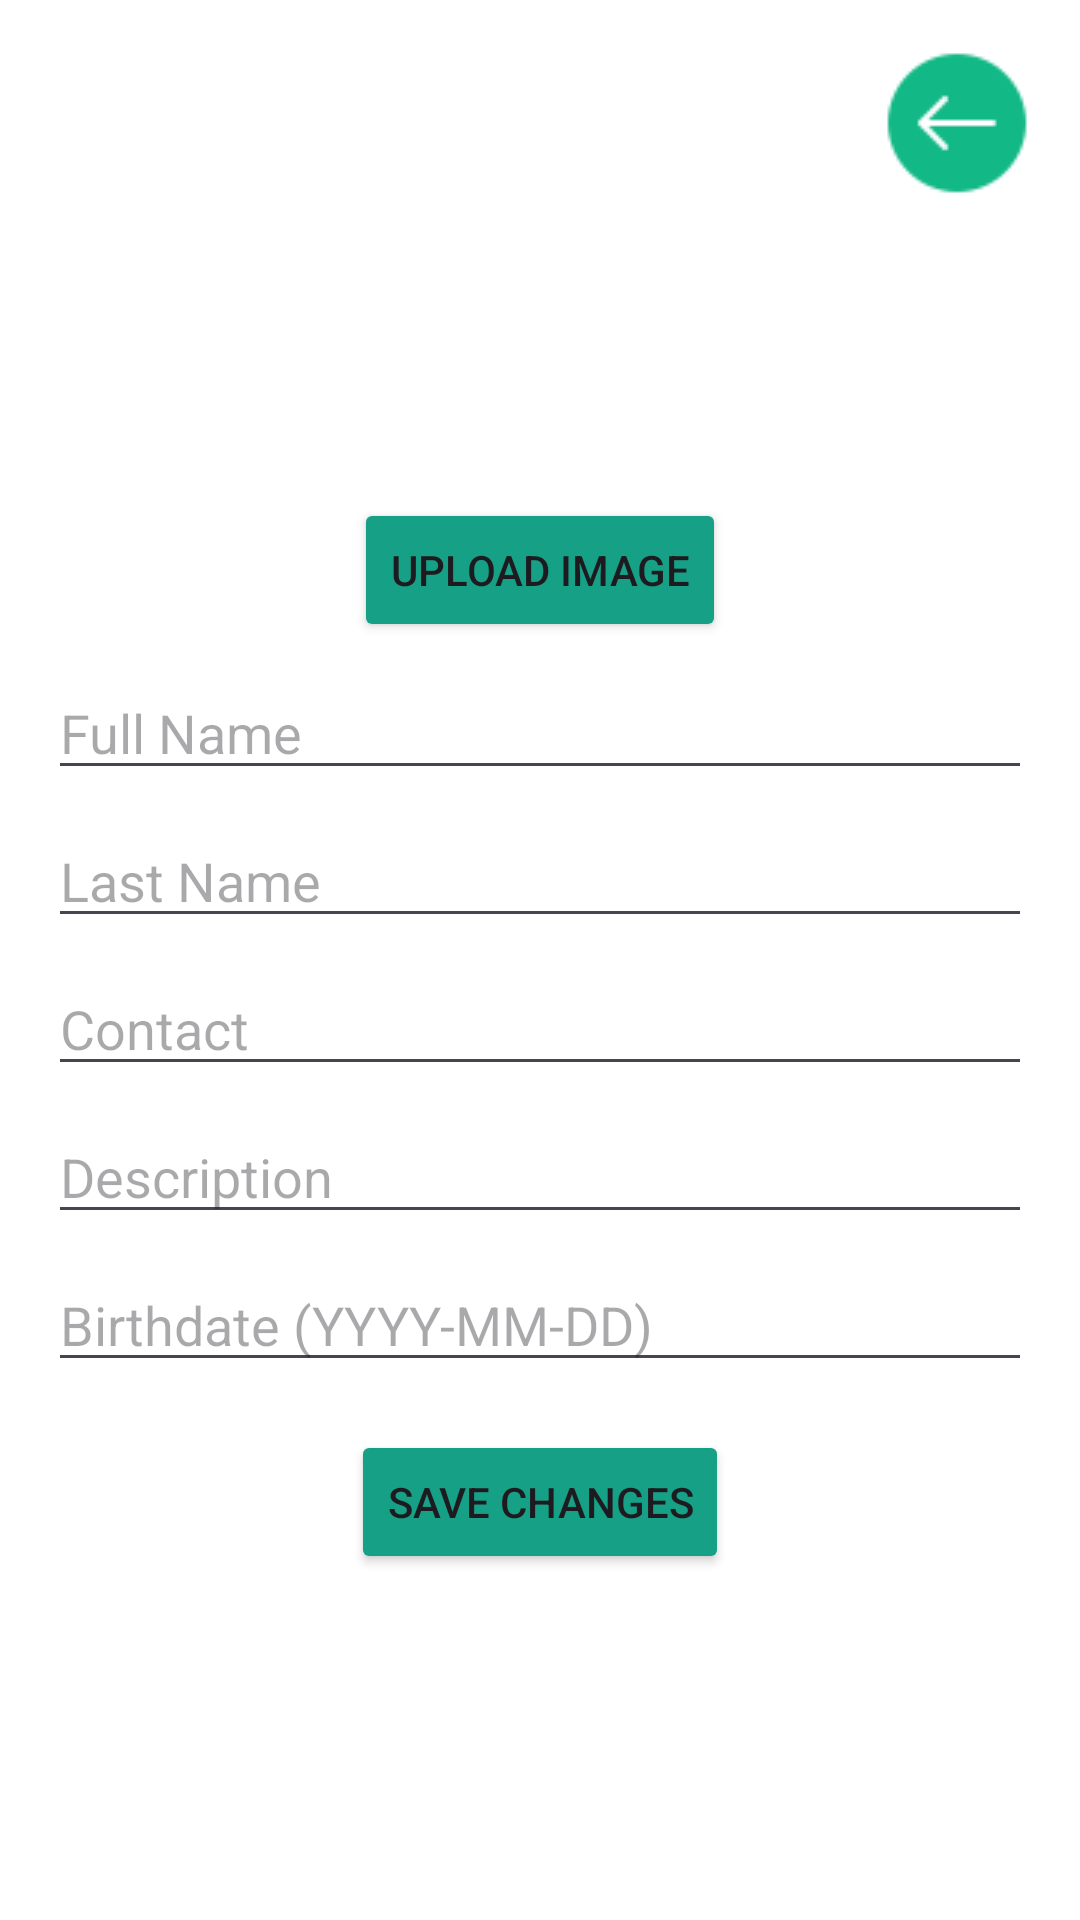

Produce the Android XML layout that renders to this screen, including the resource entries it uses.
<!-- AndroidManifest.xml: application theme Theme.Project -->
<!-- res/layout/activity_profilefoodtechedit.xml -->
<?xml version="1.0" encoding="utf-8"?>
<ScrollView
    xmlns:android="http://schemas.android.com/apk/res/android"
    xmlns:app="http://schemas.android.com/apk/res-auto"
    android:layout_width="match_parent"
    android:layout_height="match_parent">

    <androidx.constraintlayout.widget.ConstraintLayout
        android:layout_width="match_parent"
        android:layout_height="wrap_content"
        android:padding="16dp">

        <ImageView
            android:id="@+id/backBtn"
            android:layout_width="wrap_content"
            android:layout_height="wrap_content"
            android:src="@drawable/back_icon"
            app:layout_constraintEnd_toEndOf="parent"
            app:layout_constraintHorizontal_bias="1.0"
            app:layout_constraintStart_toStartOf="parent"
            app:layout_constraintTop_toTopOf="parent" />

        <ImageView
            android:id="@+id/profileImageView"
            android:layout_width="100dp"
            android:layout_height="100dp"
            android:src="@drawable/like_btn"
            app:layout_constraintTop_toBottomOf="@id/backBtn"
            app:layout_constraintStart_toStartOf="parent"
            app:layout_constraintEnd_toEndOf="parent" />

        <Button
            android:id="@+id/uploadImageBtn"
            android:layout_width="wrap_content"
            android:layout_height="wrap_content"
            android:backgroundTint="@color/recycle"
            android:text="Upload Image"
            app:layout_constraintEnd_toEndOf="parent"
            app:layout_constraintStart_toStartOf="parent"
            app:layout_constraintTop_toBottomOf="@id/profileImageView" />

        <EditText
            android:id="@+id/fullNameEdt"
            android:layout_width="0dp"
            android:layout_height="wrap_content"
            android:hint="Full Name"
            app:layout_constraintTop_toBottomOf="@id/uploadImageBtn"
            app:layout_constraintStart_toStartOf="parent"
            app:layout_constraintEnd_toEndOf="parent"
            android:layout_marginTop="8dp" />

        <EditText
            android:id="@+id/lastNameEdt"
            android:layout_width="0dp"
            android:layout_height="wrap_content"
            android:hint="Last Name"
            app:layout_constraintTop_toBottomOf="@id/fullNameEdt"
            app:layout_constraintStart_toStartOf="parent"
            app:layout_constraintEnd_toEndOf="parent"
            android:layout_marginTop="8dp" />

        <EditText
            android:id="@+id/contactEdt"
            android:layout_width="0dp"
            android:layout_height="wrap_content"
            android:hint="Contact"
            app:layout_constraintTop_toBottomOf="@id/lastNameEdt"
            app:layout_constraintStart_toStartOf="parent"
            app:layout_constraintEnd_toEndOf="parent"
            android:layout_marginTop="8dp" />

        <EditText
            android:id="@+id/descriptionEdt"
            android:layout_width="0dp"
            android:layout_height="wrap_content"
            android:hint="Description"
            app:layout_constraintTop_toBottomOf="@id/contactEdt"
            app:layout_constraintStart_toStartOf="parent"
            app:layout_constraintEnd_toEndOf="parent"
            android:layout_marginTop="8dp" />

        <EditText
            android:id="@+id/birthdateEdt"
            android:layout_width="0dp"
            android:layout_height="wrap_content"
            android:hint="Birthdate (YYYY-MM-DD)"
            app:layout_constraintTop_toBottomOf="@id/descriptionEdt"
            app:layout_constraintStart_toStartOf="parent"
            app:layout_constraintEnd_toEndOf="parent"
            android:layout_marginTop="8dp" />

        <Button
            android:id="@+id/saveProfileBtn"
            android:layout_width="wrap_content"
            android:layout_height="wrap_content"
            android:layout_marginTop="16dp"
            android:backgroundTint="@color/recycle"
            android:text="Save Changes"
            app:layout_constraintBottom_toBottomOf="parent"
            app:layout_constraintEnd_toEndOf="parent"
            app:layout_constraintStart_toStartOf="parent"
            app:layout_constraintTop_toBottomOf="@id/birthdateEdt" />

    </androidx.constraintlayout.widget.ConstraintLayout>
</ScrollView>
<!-- resources referenced by this layout -->
<resources>
  <color name="recycle">#16a085</color>
  <!-- drawable back_icon: png bitmap (drawable, 859 bytes) -->
  <style name="Theme.Project" parent="Base.Theme.Project" />
  <style name="Base.Theme.Project" parent="Theme.Material3.DayNight.NoActionBar">
  
          <item name="colorPrimary">@color/green</item>
          <item name="colorOnPrimary">@color/white</item>
          <item name="colorPrimaryVariant">@color/light_primary_variant</item>
          
          <item name="colorOnBackground">@color/black</item> 
          <item name="colorOnSurface">@color/gray_dark</item> 
  
          
          <item name="colorButtonNormal">@color/light_button</item> 
  
  
          
          <item name="android:windowBackground">@color/light_background</item>
          <item name="colorSurface">@color/light_background_surface</item>
  
  
  
      </style>
  <color name="green">#0e6655</color>
  <color name="white">#FFFFFF</color>
  <color name="light_primary_variant">#3700B3</color>
  <color name="black">#000000</color>
  <color name="gray_dark">#333333</color>
  <color name="light_button">#6200EE</color>
  <color name="light_background">#FFFFFF</color>
  <color name="light_background_surface">#F5F5F5</color>
</resources>
